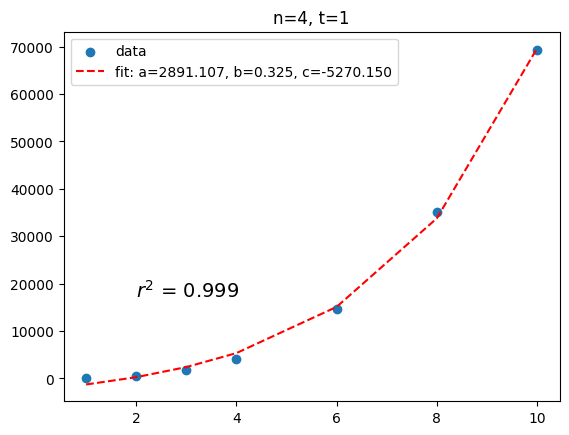
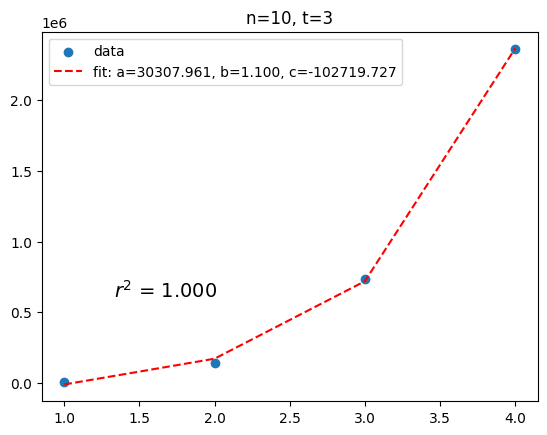
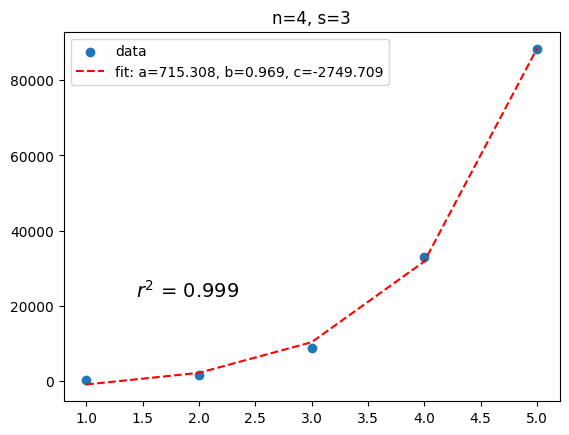

Python code for these plots, in order:
# -*- coding: utf-8 -*-
"""
Created on Sun Nov 22 09:39:15 2020

[redacted]
"""

import matplotlib.pyplot as plt
import numpy as np

from scipy.optimize import curve_fit

plt.style.use('default')


def func_exp(x, a, b, c):
    return a * np.exp(b * x) + c


def fit_function(func, x, y):
    # fit to find parameters
    popt, pcov = curve_fit(func, x, y)
    
    # https://stackoverflow.com/a/37899817
    # residuals
    residuals = y - func(x, *popt)
    # residual sum of squares 
    ss_res = np.sum(residuals**2 )
    # total sum of squares
    ss_tot = np.sum((y - np.mean(y))**2)
    # r-squared
    r_squared = 1 - (ss_res / ss_tot)
    
    return popt, pcov, r_squared


def plot_data_with_fit(xdata, ydata, fit_func, title='title'):
    popt, pcov, r_squared = fit_function(fit_func, xdata, ydata)
    
    plt.figure()
    plt.scatter(xdata, ydata, label='data')
    plt.plot(xdata, fit_func(xdata, *popt), '--r',
             label='fit: a=%5.3f, b=%5.3f, c=%5.3f' % tuple(popt))
    plt.text(x=0.25, y=0.3, ha='center', va='center', 
            transform = plt.gca().transAxes,
            s=f'$r^2$ = {r_squared:.3f}', 
            fontsize=14)
    plt.title(title)
    plt.legend()
    plt.show()
    
    

# n=4, t=1, s=x
x = np.array([1,2,3,4,6,8,10])
y = np.array([46,468,1698,4168,14556,35088,69220])
plot_data_with_fit(x, y, func_exp, title='n=4, t=1')


# n=10, t=3, s=x
x = np.array([1, 2, 3, 4])
y = np.array([7424, 139084, 734100, 2364872])
plot_data_with_fit(x, y, func_exp, title='n=10, t=3')


# n=4, s=3, t=x
x = np.array([1, 2, 3, 4, 5])
y = np.array([204, 1698, 8946, 32886, 88200])
plot_data_with_fit(x, y, func_exp, title='n=4, s=3')

